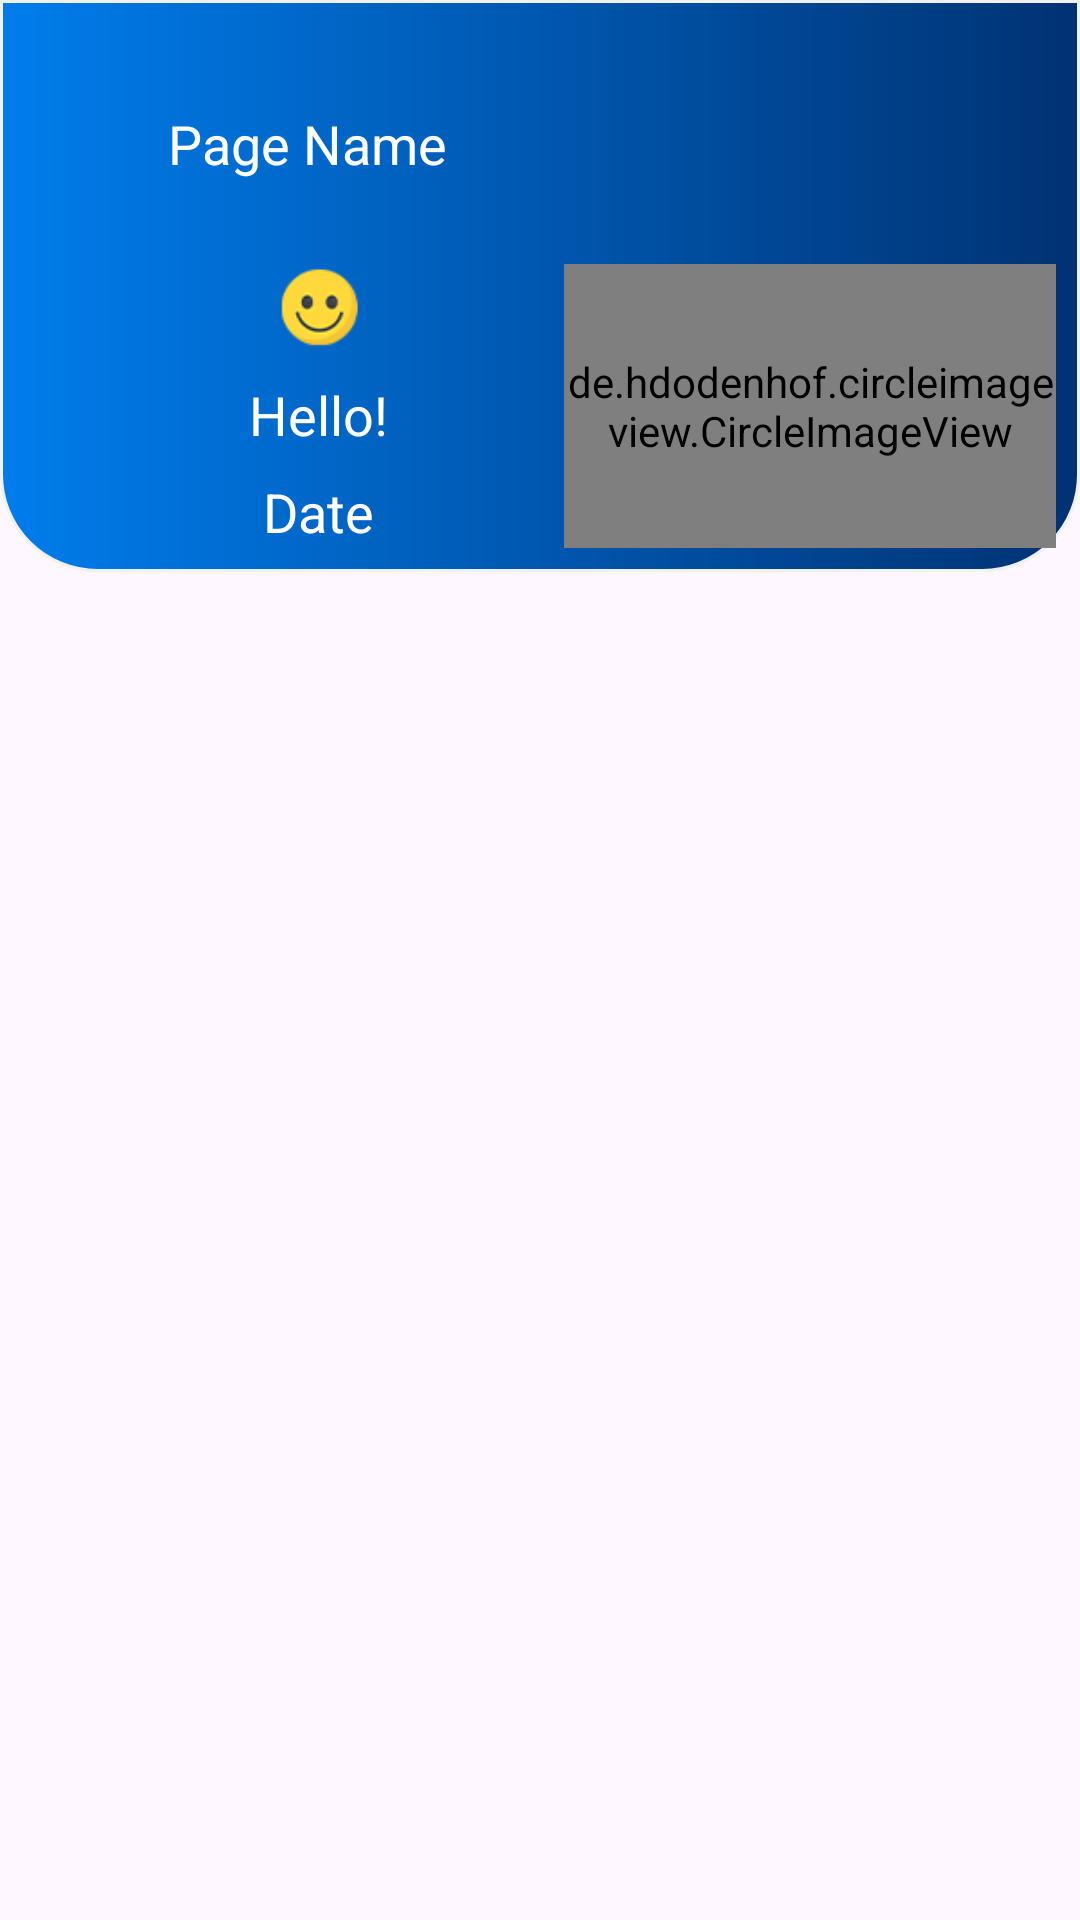

Write the Android layout XML for this screen, with the resource values it uses.
<!-- AndroidManifest.xml: application theme Theme.AfluexHr -->
<!-- res/layout/custom_tool_bar.xml -->
<?xml version="1.0" encoding="utf-8"?>
<LinearLayout
    android:orientation="vertical"
    xmlns:android="http://schemas.android.com/apk/res/android"
    xmlns:app="http://schemas.android.com/apk/res-auto"
    xmlns:tools="http://schemas.android.com/tools"
    android:layout_width="match_parent"

    android:layout_height="wrap_content"

    >


    <com.google.android.material.appbar.MaterialToolbar
        android:id="@+id/toolbar"
        android:layout_width="match_parent"
        android:layout_height="wrap_content"
        app:layout_constraintEnd_toEndOf="parent"
        app:layout_constraintStart_toStartOf="parent"
        app:layout_constraintTop_toTopOf="parent"
      app:contentInsetStart="0dp"
        android:padding="8dp"
        android:layout_marginStart="0dp"
        android:background="@drawable/shape_background_toolbar_curve"
        app:popupTheme="@style/AppTheme.PopupOverlay">


        <LinearLayout
            android:layout_width="match_parent"
            android:id="@+id/custom_tool_item"
            android:layout_height="wrap_content"
            android:gravity="center_vertical"
            android:visibility="visible"
            android:orientation="vertical">
        <RelativeLayout
            android:id="@+id/rl_menu"
            android:layout_width="match_parent"
            android:layout_height="wrap_content"
            android:gravity="center_vertical"
            android:visibility="visible"
            android:elevation="1dp"
            android:layout_marginStart="8dp"
            android:orientation="horizontal">

            <ImageView
                android:id="@+id/menuImageView"
                android:layout_width="24dp"
                android:layout_height="wrap_content"
                android:layout_centerVertical="true"

                android:src="@drawable/ic_baseline_menu_black_24dp"
                app:tint="@color/white" />

            <TextView
                android:id="@+id/txt_page_name"
                android:layout_width="wrap_content"
                android:layout_height="wrap_content"
                android:layout_centerInParent="true"
                android:text="Page Name"
                android:layout_centerHorizontal="true"
                android:layout_toRightOf="@id/menuImageView"
                android:layout_marginStart="16dp"
                android:textColor="@color/white"
                android:textSize="18sp"/>
            <LinearLayout
                android:layout_width="match_parent"
                android:layout_height="wrap_content"
                android:orientation="horizontal"
                android:gravity="end">

                <RelativeLayout
                    android:layout_width="wrap_content"
                    android:gravity="center"
                    android:layout_height="80dp">
                    <ImageView
                        android:id="@+id/iv_message"
                        android:layout_width="40dp"
                        android:layout_height="40dp"
                        android:layout_gravity="center"

                        android:padding="8dp"
                        android:src="@drawable/ic_message"
                        app:tint="@color/white" />

                    <TextView
                        android:layout_width="40dp"
                        android:layout_height="wrap_content"
                        android:layout_toRightOf="@id/iv_message"

                        android:layout_alignParentTop="true"
                        android:layout_marginStart="-16dp"
                        android:text="22"
                        android:visibility="gone"
                        android:layout_marginTop="-16dp"
                        android:textColor="@color/white"
                        android:padding="8dp"/>

                </RelativeLayout>
                <ImageView
                    android:id="@+id/iv_notification"
                    android:layout_width="40dp"
                    android:layout_height="40dp"
                    android:layout_gravity="center"

                    android:padding="8dp"
                    android:src="@drawable/ic_notification"
                    app:tint="@color/white" />

            </LinearLayout>

        </RelativeLayout>

            <LinearLayout
                android:id="@+id/ll_user_details"
                android:layout_width="match_parent"
                android:layout_height="wrap_content"
                android:layout_below="@id/rl_menu"
                android:layout_marginStart="16dp"
                android:visibility="visible"
                android:layout_centerVertical="true">

                <LinearLayout
                    android:layout_width="0dp"
                    android:layout_weight="1"
                    android:layout_height="wrap_content"
                    android:layout_gravity="center"
                    android:gravity="center"

                    android:orientation="vertical">

                    <ImageView
                        android:layout_width="30dp"
                        android:layout_height="30dp"
                        android:src="@drawable/smile"/>
                    <TextView
                        android:id="@+id/txt_user_name"
                        android:layout_width="match_parent"
                        android:layout_height="wrap_content"
                        android:text="Hello!"
                        android:layout_gravity="center"
                        android:gravity="center"
                        android:layout_marginTop="8dp"
                        android:textSize="18sp"
                        android:textColor="@color/white"/>
                    <TextView
                        android:id="@+id/txt_date"
                        android:layout_width="match_parent"
                        android:layout_height="wrap_content"
                        android:text="Date"
                        android:layout_gravity="center"
                        android:gravity="center"
                        android:layout_marginTop="8dp"
                        android:textSize="18sp"
                        android:textColor="@color/white"/>
                </LinearLayout>
                <de.hdodenhof.circleimageview.CircleImageView
                    android:id="@+id/img_profile"
                    android:layout_width="0dp"
                    android:layout_height="match_parent"
                    android:layout_weight="1"
                    android:src="@drawable/profile_round"

                    app:civ_border_overlay="true"/>


            </LinearLayout>












        </LinearLayout>


    </com.google.android.material.appbar.MaterialToolbar>


    <View
            android:visibility="gone"
        android:id="@+id/divider7"
        android:layout_width="0dp"
        android:layout_height="2dp"
        android:elevation="8dp"
        android:background="?android:attr/listDivider"
        app:layout_constraintEnd_toEndOf="parent"
        app:layout_constraintStart_toStartOf="parent"
        app:layout_constraintTop_toBottomOf="@+id/toolbar" />


    


</LinearLayout>

<!-- resources referenced by this layout -->
<resources>
  <color name="white">#FFFFFFFF</color>
  <dimen name="space_10">10dp</dimen>
  <dimen name="space_10dp">10dp</dimen>
  <dimen name="space_20">20dp</dimen>
  <dimen name="space_20dp">20dp</dimen>
  <dimen name="space_2dp">2dp</dimen>
  <dimen name="space_30">30dp</dimen>
  <dimen name="space_30dp">30dp</dimen>
  <dimen name="space_5dp">5dp</dimen>
  <!-- drawable shape_background_toolbar_curve (drawable) -->
  <?xml version="1.0" encoding="utf-8"?>
  <shape xmlns:android="http://schemas.android.com/apk/res/android"
      android:shape="rectangle">
      <corners android:bottomRightRadius="32dp"
          android:bottomLeftRadius="32dp"/>
      <stroke android:width="1dp"
          android:color="#f1f1f1"/>
      <gradient
          android:startColor="#007dec"
          android:endColor="#003273"/>
  
  </shape>
  <!-- drawable smile: png bitmap (drawable, 3284 bytes) -->
  <style name="AppTheme.AppBarOverlay" parent="ThemeOverlay.AppCompat.Dark.ActionBar" />
  <style name="AppTheme.PopupOverlay" parent="ThemeOverlay.AppCompat.Light" />
  <style name="Theme.AfluexHr" parent="Base.Theme.AfluexHr" />
  <style name="Base.Theme.AfluexHr" parent="Theme.Material3.DayNight.NoActionBar">
          
          
      </style>
</resources>
